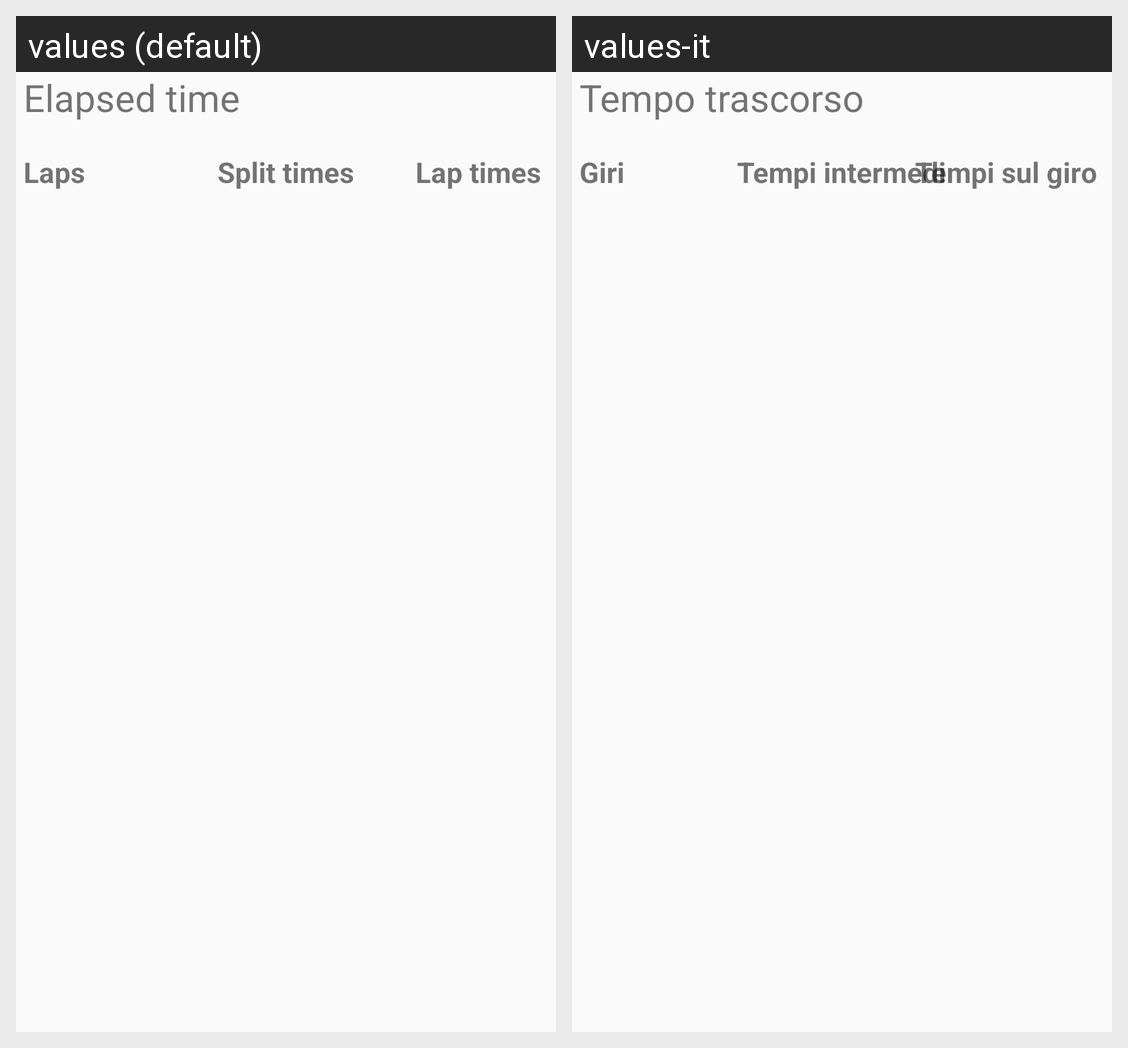

The Android screen above is rendered under two locales of the same app. Produce the string resources it draws, with the default and per-locale values.
Android screen res/layout/lap_times_information_display.xml rendered under 2 locales, left to right: values (default), values-it. Device: Nexus 5 (rendered at 1080×1920; each locale shown at half size, 540×960, under a caption strip naming it); theme SplitTimerTheme.
Strings drawn on this screen, with the default value and each locale's value (text and hints the layout hard-codes, and strings that could not be matched under every locale, appear in the picture but are not listed):

text_view_elapsed_time_label
  values: Elapsed time
  values-it: Tempo trascorso

list_caption_titles
  values: Laps
  values-it: Giri

list_caption_split
  values: Split times
  values-it: Tempi intermedi

list_caption_laps
  values: Lap times
  values-it: Tempi sul giro
